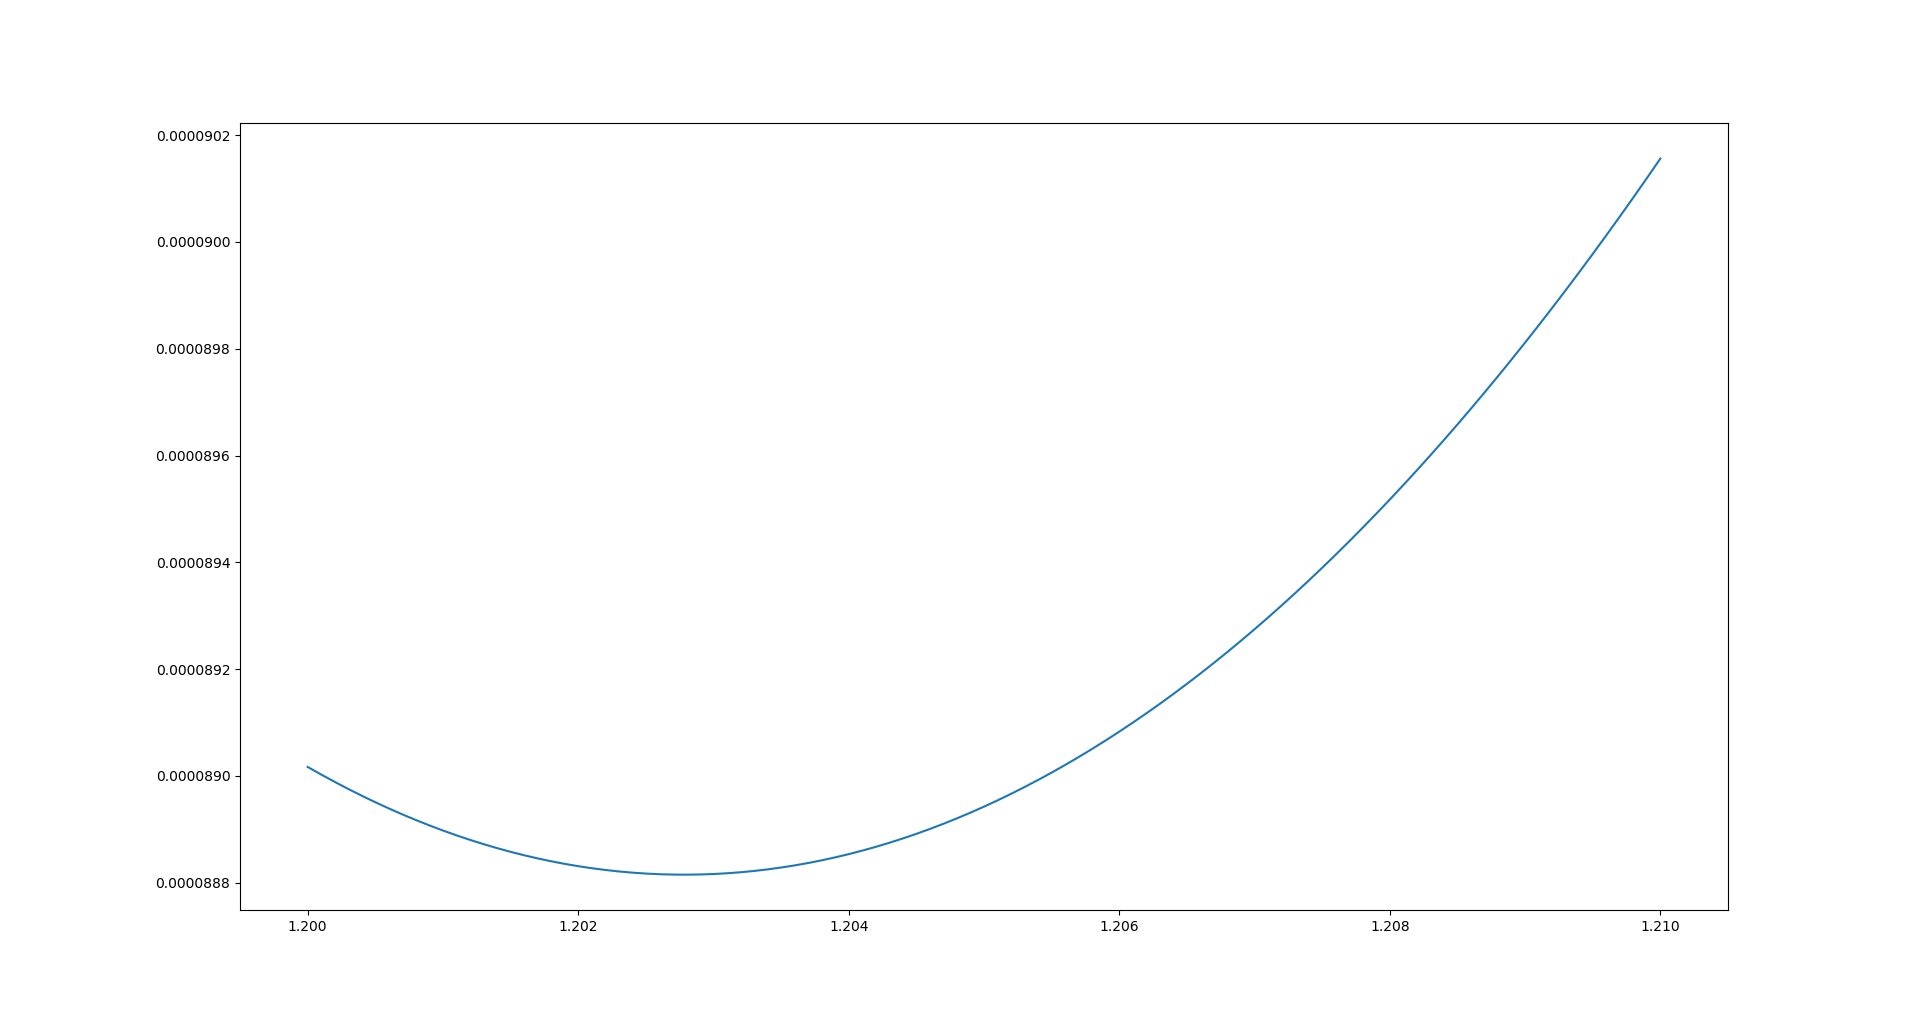

The table this chart was drawn from, first rows:
b, error
1.2, 8.901679885427341e-05
1.2, 8.900252924134702e-05
1.2, 8.898878440502842e-05
1.2, 8.897556415009052e-05
1.2, 8.896286828137937e-05
1.2, 8.89506966038152e-05
1.201, 8.893904892239195e-05
1.201, 8.8927925042177e-05
1.201, 8.891732476831099e-05
1.201, 8.8907247906009e-05
1.201, 8.889769426055901e-05
1.201, 8.88886636373223e-05
1.201, 8.888015584173477e-05
1.201, 8.887217067930455e-05
1.201, 8.886470795561367e-05
1.201, 8.885776747631777e-05
1.202, 8.885134904714563e-05
1.202, 8.88454524738994e-05
1.202, 8.884007756245429e-05
1.202, 8.883522411875936e-05
1.202, 8.883089194883622e-05
1.202, 8.882708085878029e-05
1.202, 8.882379065475959e-05
1.202, 8.882102114301579e-05
1.202, 8.881877212986345e-05
1.202, 8.881704342169025e-05
1.203, 8.881583482495656e-05
1.203, 8.881514614619665e-05
1.203, 8.881497719201662e-05
1.203, 8.881532776909651e-05
1.203, 8.881619768418873e-05
1.203, 8.881758674411904e-05
1.203, 8.881949475578539e-05
1.203, 8.882192152615905e-05
1.203, 8.882486686228402e-05
1.203, 8.882833057127705e-05
1.204, 8.883231246032734e-05
1.204, 8.883681233669707e-05
1.204, 8.884183000772165e-05
1.204, 8.884736528080774e-05
1.204, 8.885341796343572e-05
1.204, 8.885998786315869e-05
1.204, 8.886707478760112e-05
1.204, 8.887467854446116e-05
1.204, 8.888279894150881e-05
1.204, 8.889143578658668e-05
1.205, 8.890058888760988e-05
1.205, 8.891025805256636e-05
1.205, 8.892044308951522e-05
1.205, 8.893114380658916e-05
1.205, 8.894236001199224e-05
1.205, 8.89540915140013e-05
1.205, 8.896633812096538e-05
1.205, 8.897909964130571e-05
1.205, 8.899237588351524e-05
1.205, 8.900616665615965e-05
1.206, 8.902047176787677e-05
1.206, 8.9035291027376e-05
1.206, 8.905062424343919e-05
1.206, 8.906647122492023e-05
... 41 more rows
